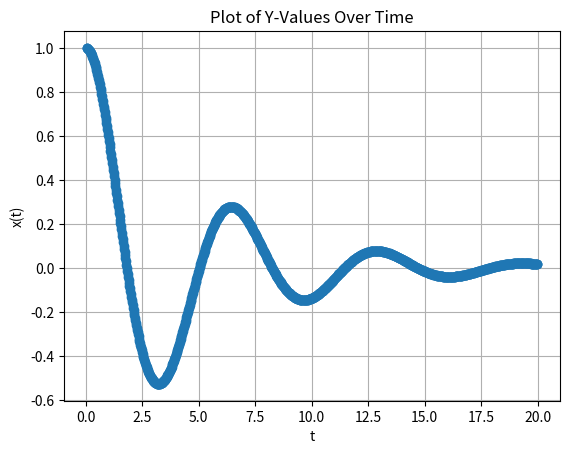

Reproduce this figure in Python.
import matplotlib.pyplot as plt

y_values = [ 0.999603, 0.998813, 0.997632, 0.996065, 0.994116, 0.991787, 0.989083, 0.986008, 0.982566, 0.978762, 0.974599, 0.970083, 0.965218, 0.960008, 0.954459, 0.948574, 0.942361, 0.935822, 0.928964, 0.921792, 0.914311, 0.906527, 0.898444, 0.890069, 0.881408, 0.872465, 0.863247, 0.85376, 0.84401, 0.834001, 0.823742, 0.813236, 0.802492, 0.791514, 0.780309, 0.768884, 0.757244, 0.745396, 0.733346, 0.721101, 0.708667, 0.696051, 0.683258, 0.670296, 0.65717, 0.643888, 0.630456, 0.616881, 0.603168, 0.589325, 0.575357, 0.561273, 0.547077, 0.532777, 0.518379, 0.503889, 0.489315, 0.474662, 0.459937, 0.445146, 0.430296, 0.415394, 0.400444, 0.385455, 0.370431, 0.35538, 0.340307, 0.325218, 0.310121, 0.29502, 0.279922, 0.264832, 0.249758, 0.234704, 0.219676, 0.20468, 0.189722, 0.174808, 0.159942, 0.145131, 0.13038, 0.115694, 0.101079, 0.0865399, 0.0720818, 0.0577098, 0.043429, 0.0292442, 0.0151605, 0.00118245, -0.0126851, -0.0264375, -0.0400703, -0.053579, -0.0669593, -0.0802067, -0.0933172, -0.106287, -0.119111, -0.131786, -0.144309, -0.156674, -0.16888, -0.180921, -0.192795, -0.204499, -0.216028, -0.22738, -0.238552, -0.249541, -0.260343, -0.270956, -0.281378, -0.291605, -0.301635, -0.311466, -0.321095, -0.330521, -0.33974, -0.348752, -0.357553, -0.366143, -0.374519, -0.382681, -0.390625, -0.398352, -0.405859, -0.413146, -0.42021, -0.427052, -0.433671, -0.440064, -0.446232, -0.452175, -0.45789, -0.463379, -0.46864, -0.473673, -0.478478, -0.483056, -0.487405, -0.491527, -0.495421, -0.499087, -0.502526, -0.505738, -0.508724, -0.511485, -0.514021, -0.516332, -0.518421, -0.520287, -0.521932, -0.523356, -0.524562, -0.52555, -0.526321, -0.526878, -0.527221, -0.527352, -0.527273, -0.526985, -0.52649, -0.525791, -0.524888, -0.523784, -0.522481, -0.520981, -0.519287, -0.517399, -0.515321, -0.513056, -0.510604, -0.50797, -0.505155, -0.502161, -0.498993, -0.495651, -0.492139, -0.48846, -0.484616, -0.48061, -0.476446, -0.472125, -0.467651, -0.463028, -0.458257, -0.453342, -0.448286, -0.443093, -0.437765, -0.432305, -0.426718, -0.421005, -0.415171, -0.409218, -0.40315, -0.39697, -0.390682, -0.384288, -0.377793, -0.371199, -0.364511, -0.357731, -0.350863, -0.34391, -0.336875, -0.329763, -0.322577, -0.315319, -0.307994, -0.300605, -0.293155, -0.285648, -0.278088, -0.270477, -0.262819, -0.255117, -0.247376, -0.239597, -0.231785, -0.223944, -0.216075, -0.208184, -0.200272, -0.192344, -0.184402, -0.176451, -0.168492, -0.160529, -0.152566, -0.144606, -0.136652, -0.128706, -0.120773, -0.112854, -0.104953, -0.097074, -0.0892186, -0.0813901, -0.0735915, -0.0658255, -0.0580951, -0.0504029, -0.0427518, -0.0351445, -0.0275836, -0.0200717, -0.0126115, -0.00520551, 0.00214377, 0.00943388, 0.0166624, 0.0238269, 0.0309251, 0.0379547, 0.0449135, 0.0517991, 0.0586096, 0.0653428, 0.0719966, 0.0785691, 0.0850582, 0.091462, 0.0977787, 0.104007, 0.110144, 0.116188, 0.122139, 0.127994, 0.133751, 0.13941, 0.144969, 0.150426, 0.15578, 0.16103, 0.166174, 0.171211, 0.176141, 0.180961, 0.185671, 0.190271, 0.194758, 0.199132, 0.203393, 0.207539, 0.21157, 0.215485, 0.219283, 0.222964, 0.226528, 0.229973, 0.2333, 0.236507, 0.239596, 0.242565, 0.245414, 0.248143, 0.250751, 0.25324, 0.255608, 0.257857, 0.259985, 0.261993, 0.263881, 0.265649, 0.267298, 0.268828, 0.270239, 0.271531, 0.272706, 0.273763, 0.274703, 0.275526, 0.276234, 0.276826, 0.277304, 0.277668, 0.277919, 0.278057, 0.278084, 0.278001, 0.277808, 0.277506, 0.277097, 0.276581, 0.275959, 0.275232, 0.274402, 0.27347, 0.272437, 0.271304, 0.270072, 0.268743, 0.267317, 0.265797, 0.264184, 0.262478, 0.260682, 0.258796, 0.256823, 0.254764, 0.25262, 0.250392, 0.248083, 0.245694, 0.243227, 0.240682, 0.238062, 0.235368, 0.232603, 0.229767, 0.226862, 0.22389, 0.220854, 0.217753, 0.214591, 0.211369, 0.208088, 0.204751, 0.201359, 0.197914, 0.194418, 0.190873, 0.187279, 0.183641, 0.179958, 0.176233, 0.172467, 0.168663, 0.164823, 0.160947, 0.157038, 0.153098, 0.149129, 0.145131, 0.141108, 0.137061, 0.132992, 0.128902, 0.124793, 0.120668, 0.116527, 0.112373, 0.108207, 0.104032, 0.0998482, 0.0956581, 0.0914633, 0.0872656, 0.0830665, 0.0788677, 0.074671, 0.070478, 0.0662902, 0.0621094, 0.0579372, 0.053775, 0.0496246, 0.0454874, 0.041365, 0.0372589, 0.0331706, 0.0291015, 0.0250533, 0.0210272, 0.0170247, 0.0130472, 0.00909613, 0.0051728, 0.00127855, -0.0025853, -0.00641746, -0.0102167, -0.0139816, -0.0177112, -0.0214041, -0.0250593, -0.0286755, -0.0322516, -0.0357865, -0.0392791, -0.0427285, -0.0461335, -0.0494932, -0.0528066, -0.0560727, -0.0592907, -0.0624596, -0.0655786, -0.0686468, -0.0716634, -0.0746276, -0.0775386, -0.0803958, -0.0831985, -0.0859458, -0.0886373, -0.0912722, -0.09385, -0.0963701, -0.0988319, -0.101235, -0.103579, -0.105863, -0.108087, -0.11025, -0.112353, -0.114394, -0.116374, -0.118292, -0.120147, -0.121941, -0.123671, -0.125339, -0.126944, -0.128485, -0.129964, -0.131379, -0.132731, -0.134019, -0.135244, -0.136406, -0.137504, -0.138539, -0.139511, -0.14042, -0.141265, -0.142048, -0.142769, -0.143427, -0.144023, -0.144557, -0.145029, -0.14544, -0.145791, -0.14608, -0.146309, -0.146479, -0.146589, -0.146639, -0.146632, -0.146566, -0.146442, -0.146262, -0.146024, -0.145731, -0.145382, -0.144979, -0.144521, -0.144009, -0.143444, -0.142827, -0.142158, -0.141437, -0.140667, -0.139847, -0.138977, -0.13806, -0.137095, -0.136083, -0.135025, -0.133922, -0.132775, -0.131584, -0.130351, -0.129075, -0.127758, -0.126401, -0.125005, -0.12357, -0.122098, -0.120588, -0.119043, -0.117463, -0.115849, -0.114202, -0.112522, -0.110811, -0.10907, -0.107299, -0.1055, -0.103673, -0.101819, -0.09994, -0.0980361, -0.0961083, -0.0941577, -0.0921852, -0.0901918, -0.0881785, -0.0861461, -0.0840956, -0.0820281, -0.0799444, -0.0778456, -0.0757325, -0.0736061, -0.0714674, -0.0693173, -0.0671567, -0.0649867, -0.0628081, -0.0606218, -0.0584289, -0.0562301, -0.0540266, -0.051819, -0.0496084, -0.0473957, -0.0451817, -0.0429674, -0.0407536, -0.0385412, -0.036331, -0.034124, -0.0319209, -0.0297227, -0.0275301, -0.025344, -0.0231652, -0.0209945, -0.0188327, -0.0166806, -0.0145389, -0.0124085, -0.01029, -0.00818428, -0.00609202, -0.00401394, -0.00195077, 9.68068e-05, 0.00212809, 0.00414241, 0.0061391, 0.00811751, 0.010077, 0.0120169, 0.0139367, 0.0158357, 0.0177133, 0.0195691, 0.0214023, 0.0232125, 0.0249991, 0.0267616, 0.0284994, 0.0302122, 0.0318994, 0.0335606, 0.0351953, 0.036803, 0.0383833, 0.0399359, 0.0414603, 0.0429562, 0.0444231, 0.0458608, 0.0472689, 0.048647, 0.0499949, 0.0513122, 0.0525988, 0.0538542, 0.0550783, 0.0562709, 0.0574316, 0.0585604, 0.0596569, 0.0607211, 0.0617527, 0.0627517, 0.0637178, 0.0646509, 0.065551, 0.066418, 0.0672517, 0.0680521, 0.0688191, 0.0695528, 0.070253, 0.0709198, 0.0715532, 0.0721531, 0.0727196, 0.0732528, 0.0737527, 0.0742193, 0.0746528, 0.0750533, 0.0754207, 0.0757554, 0.0760573, 0.0763266, 0.0765635, 0.0767682, 0.0769407, 0.0770814, 0.0771903, 0.0772678, 0.0773139, 0.0773291, 0.0773134, 0.0772672, 0.0771906, 0.0770841, 0.0769478, 0.076782, 0.0765871, 0.0763634, 0.0761111, 0.0758306, 0.0755223, 0.0751864, 0.0748234, 0.0744336, 0.0740173, 0.0735749, 0.0731069, 0.0726136, 0.0720953, 0.0715526, 0.0709858, 0.0703953, 0.0697816, 0.069145, 0.0684861, 0.0678052, 0.0671028, 0.0663793, 0.0656353, 0.0648711, 0.0640872, 0.0632842, 0.0624623, 0.0616223, 0.0607644, 0.0598892, 0.0589972, 0.0580889, 0.0571648, 0.0562253, 0.0552709, 0.0543022, 0.0533196, 0.0523236, 0.0513148, 0.0502937, 0.0492606, 0.0482163, 0.0471611, 0.0460955, 0.0450201, 0.0439354, 0.0428419, 0.04174, 0.0406303, 0.0395133, 0.0383895, 0.0372594, 0.0361235, 0.0349822, 0.0338361, 0.0326857, 0.0315314, 0.0303738, 0.0292133, 0.0280505, 0.0268857, 0.0257195, 0.0245524, 0.0233848, 0.0222172, 0.02105, 0.0198837, 0.0187188, 0.0175557, 0.0163949, 0.0152368, 0.0140818, 0.0129304, 0.011783, 0.0106401, 0.00950199, 0.00836915, 0.00724198, 0.00612088, 0.00500625, 0.00389847, 0.00279795, 0.00170504, 0.000620137, -0.000456405, -0.00152422, -0.00258296, -0.00363227, -0.00467181, -0.00570124, -0.00672025, -0.0077285, -0.00872568, -0.00971148, -0.0106856, -0.0116478, -0.0125977, -0.013535, -0.0144596, -0.015371, -0.0162692, -0.0171537, -0.0180245, -0.0188811, -0.0197235, -0.0205514, -0.0213645, -0.0221627, -0.0229458, -0.0237135, -0.0244658, -0.0252023, -0.0259231, -0.0266278, -0.0273163, -0.0279886, -0.0286444, -0.0292837, -0.0299062, -0.0305119, -0.0311008, -0.0316726, -0.0322273, -0.0327648, -0.033285, -0.0337879, -0.0342734, -0.0347415, -0.035192, -0.035625, -0.0360405, -0.0364383, -0.0368185, -0.0371811, -0.0375261, -0.0378534, -0.0381631, -0.0384552, -0.0387298, -0.0389868, -0.0392262, -0.0394482, -0.0396528, -0.0398401, -0.04001, -0.0401627, -0.0402983, -0.0404168, -0.0405183, -0.0406029, -0.0406708, -0.0407219, -0.0407565, -0.0407747, -0.0407765, -0.0407621, -0.0407317, -0.0406854, -0.0406232, -0.0405455, -0.0404523, -0.0403437, -0.04022, -0.0400814, -0.0399279, -0.0397598, -0.0395773, -0.0393805, -0.0391696, -0.0389449, -0.0387065, -0.0384546, -0.0381895, -0.0379113, -0.0376203, -0.0373167, -0.0370006, -0.0366724, -0.0363323, -0.0359804, -0.035617, -0.0352424, -0.0348568, -0.0344604, -0.0340535, -0.0336363, -0.033209, -0.032772, -0.0323254, -0.0318696, -0.0314047, -0.0309311, -0.0304489, -0.0299585, -0.0294601, -0.0289539, -0.0284403, -0.0279194, -0.0273917, -0.0268572, -0.0263163, -0.0257693, -0.0252164, -0.0246578, -0.024094, -0.023525, -0.0229512, -0.0223729, -0.0217902, -0.0212036, -0.0206132, -0.0200193, -0.0194221, -0.018822, -0.0182192, -0.017614, -0.0170065, -0.0163972, -0.0157861, -0.0151737, -0.01456, -0.0139455, -0.0133303, -0.0127148, -0.012099, -0.0114833, -0.010868, -0.0102533, -0.0096393, -0.0090264, -0.00841478, -0.00780467, -0.00719631, -0.00658992, -0.00598573, -0.00538396, -0.00478483, -0.00418856, -0.00359535, -0.00300543, -0.00241899, -0.00183625, -0.00125741, -0.000682659, -0.000112201, 0.000453775, 0.00101508, 0.00157152, 0.00212293, 0.00266912, 0.00320991, 0.00374514, 0.00427463, 0.00479823, 0.00531576, 0.00582708, 0.00633203, 0.00683046, 0.00732222, 0.00780717, 0.00828518, 0.0087561, 0.00921981, 0.00967619, 0.0101251, 0.0105664, 0.0110001, 0.0114259, 0.0118438, 0.0122537, 0.0126555, 0.0130491, 0.0134343, 0.0138112, 0.0141796, 0.0145395, 0.0148907, 0.0152333, 0.015567, 0.015892, 0.016208, 0.0165152, 0.0168133, 0.0171024, 0.0173824, 0.0176533, 0.017915, 0.0181676, 0.0184109, 0.018645, 0.0188698, 0.0190854, 0.0192917, 0.0194887, 0.0196764, 0.0198548, 0.0200239, 0.0201837, 0.0203342, 0.0204755, 0.0206075, 0.0207303, 0.0208439, 0.0209484, 0.0210436, 0.0211298, 0.0212069, 0.021275, 0.0213341, 0.0213843, 0.0214256, 0.021458, 0.0214817, 0.0214967, 0.021503, 0.0215007, 0.0214899, 0.0214707, 0.0214431, 0.0214072, 0.0213631, 0.0213109, 0.0212507, 0.0211825, 0.0211064, 0.0210225, 0.020931, 0.0208319, 0.0207253, 0.0206113, 0.0204901, 0.0203617, 0.0202262, 0.0200838, 0.0199345, 0.0197785, 0.0196159, 0.0194469, 0.0192714, 0.0190897, 0.0189018, 0.018708, 0.0185082, 0.0183027, 0.0180916, 0.0178749, 0.0176529, 0.0174256, 0.0171933, 0.0169559,  ]
times = [0.04,0.06,0.08,0.1,0.12,0.14,0.16,0.18,0.2,0.22,0.24,0.26,0.28,0.3,0.32,0.34,0.36,0.38,0.4,0.42,0.44,0.46,0.48,0.5,0.52,0.54,0.56,0.58,0.6,0.62,0.64,0.66,0.68,0.7,0.72,0.74,0.76,0.78,0.8,0.82,0.84,0.86,0.88,0.9,0.92,0.94,0.96,0.98,1,1.02,1.04,1.06,1.08,1.1,1.12,1.14,1.16,1.18,1.2,1.22,1.24,1.26,1.28,1.3,1.32,1.34,1.36,1.38,1.4,1.42,1.44,1.46,1.48,1.5,1.52,1.54,1.56,1.58,1.6,1.62,1.64,1.66,1.68,1.7,1.72,1.74,1.76,1.78,1.8,1.82,1.84,1.86,1.88,1.9,1.92,1.94,1.96,1.98,2,2.02,2.04,2.06,2.08,2.1,2.12,2.14,2.16,2.18,2.2,2.22,2.24,2.26,2.28,2.3,2.32,2.34,2.36,2.38,2.4,2.42,2.44,2.46,2.48,2.5,2.52,2.54,2.56,2.58,2.6,2.62,2.64,2.66,2.68,2.7,2.72,2.74,2.76,2.78,2.8,2.82,2.84,2.86,2.88,2.9,2.92,2.94,2.96,2.98,3,3.02,3.04,3.06,3.08,3.1,3.12,3.14,3.16,3.18,3.2,3.22,3.24,3.26,3.28,3.3,3.32,3.34,3.36,3.38,3.4,3.42,3.44,3.46,3.48,3.5,3.52,3.54,3.56,3.58,3.6,3.62,3.64,3.66,3.68,3.7,3.72,3.74,3.76,3.78,3.8,3.82,3.84,3.86,3.88,3.9,3.92,3.94,3.96,3.98,4,4.02,4.04,4.06,4.08,4.1,4.12,4.14,4.16,4.18,4.2,4.22,4.24,4.26,4.28,4.3,4.32,4.34,4.36,4.38,4.4,4.42,4.44,4.46,4.48,4.5,4.52,4.54,4.56,4.58,4.6,4.62,4.64,4.66,4.68,4.7,4.72,4.74,4.76,4.78,4.8,4.82,4.84,4.86,4.88,4.9,4.92,4.94,4.96,4.98,5,5.02,5.04,5.06,5.08,5.1,5.12,5.14,5.16,5.18,5.2,5.22,5.24,5.26,5.28,5.3,5.32,5.34,5.36,5.38,5.4,5.42,5.44,5.46,5.48,5.5,5.52,5.54,5.56,5.58,5.6,5.62,5.64,5.66,5.68,5.7,5.72,5.74,5.76,5.78,5.8,5.82,5.84,5.86,5.88,5.9,5.92,5.94,5.96,5.98,6,6.02,6.04,6.06,6.08,6.1,6.12,6.14,6.16,6.18,6.2,6.22,6.24,6.26,6.28,6.3,6.32,6.34,6.36,6.38,6.4,6.42,6.44,6.46,6.48,6.5,6.52,6.54,6.56,6.58,6.6,6.62,6.64,6.66,6.68,6.7,6.72,6.74,6.76,6.78,6.8,6.82,6.84,6.86,6.88,6.9,6.92,6.94,6.96,6.98,7,7.02,7.04,7.06,7.08,7.1,7.12,7.14,7.16,7.18,7.2,7.22,7.24,7.26,7.28,7.3,7.32,7.34,7.36,7.38,7.4,7.42,7.44,7.46,7.48,7.5,7.52,7.54,7.56,7.58,7.6,7.62,7.64,7.66,7.68,7.7,7.72,7.74,7.76,7.78,7.8,7.82,7.84,7.86,7.88,7.9,7.92,7.94,7.96,7.98,8,8.02,8.04,8.06,8.08,8.1,8.12,8.14,8.16,8.18,8.2,8.22,8.24,8.26,8.28,8.3,8.32,8.34,8.36,8.38,8.4,8.42,8.44,8.46,8.48,8.5,8.52,8.54,8.56,8.58,8.6,8.62,8.64,8.66,8.68,8.7,8.72,8.74,8.76,8.78,8.8,8.82,8.84,8.86,8.88,8.9,8.92,8.94,8.96,8.98,9,9.02,9.04,9.06,9.08,9.1,9.12,9.14,9.16,9.18,9.2,9.22,9.24,9.26,9.28,9.3,9.32,9.34,9.36,9.38,9.4,9.42,9.44,9.46,9.48,9.5,9.52,9.54,9.56,9.58,9.6,9.62,9.64,9.66,9.68,9.7,9.72,9.74,9.76,9.78,9.8,9.82,9.84,9.86,9.88,9.9,9.92,9.94,9.96,9.98,10,10.02,10.04,10.06,10.08,10.1,10.12,10.14,10.16,10.18,10.2,10.22,10.24,10.26,10.28,10.3,10.32,10.34,10.36,10.38,10.4,10.42,10.44,10.46,10.48,10.5,10.52,10.54,10.56,10.58,10.6,10.62,10.64,10.66,10.68,10.7,10.72,10.74,10.76,10.78,10.8,10.82,10.84,10.86,10.88,10.9,10.92,10.94,10.96,10.98,11,11.02,11.04,11.06,11.08,11.1,11.12,11.14,11.16,11.18,11.2,11.22,11.24,11.26,11.28,11.3,11.32,11.34,11.36,11.38,11.4,11.42,11.44,11.46,11.48,11.5,11.52,11.54,11.56,11.58,11.6,11.62,11.64,11.66,11.68,11.7,11.72,11.74,11.76,11.78,11.8,11.82,11.84,11.86,11.88,11.9,11.92,11.94,11.96,11.98,12,12.02,12.04,12.06,12.08,12.1,12.12,12.14,12.16,12.18,12.2,12.22,12.24,12.26,12.28,12.3,12.32,12.34,12.36,12.38,12.4,12.42,12.44,12.46,12.48,12.5,12.52,12.54,12.56,12.58,12.6,12.62,12.64,12.66,12.68,12.7,12.72,12.74,12.76,12.78,12.8,12.82,12.84,12.86,12.88,12.9,12.92,12.94,12.96,12.98,13,13.02,13.04,13.06,13.08,13.1,13.12,13.14,13.16,13.18,13.2,13.22,13.24,13.26,13.28,13.3,13.32,13.34,13.36,13.38,13.4,13.42,13.44,13.46,13.48,13.5,13.52,13.54,13.56,13.58,13.6,13.62,13.64,13.66,13.68,13.7,13.72,13.74,13.76,13.78,13.8,13.82,13.84,13.86,13.88,13.9,13.92,13.94,13.96,13.98,14,14.02,14.04,14.06,14.08,14.1,14.12,14.14,14.16,14.18,14.2,14.22,14.24,14.26,14.28,14.3,14.32,14.34,14.36,14.38,14.4,14.42,14.44,14.46,14.48,14.5,14.52,14.54,14.56,14.58,14.6,14.62,14.64,14.66,14.68,14.7,14.72,14.74,14.76,14.78,14.8,14.82,14.84,14.86,14.88,14.9,14.92,14.94,14.96,14.98,15,15.02,15.04,15.06,15.08,15.1,15.12,15.14,15.16,15.18,15.2,15.22,15.24,15.26,15.28,15.3,15.32,15.34,15.36,15.38,15.4,15.42,15.44,15.46,15.48,15.5,15.52,15.54,15.56,15.58,15.6,15.62,15.64,15.66,15.68,15.7,15.72,15.74,15.76,15.78,15.8,15.82,15.84,15.86,15.88,15.9,15.92,15.94,15.96,15.98,16,16.02,16.04,16.06,16.08,16.1,16.12,16.14,16.16,16.18,16.2,16.22,16.24,16.26,16.28,16.3,16.32,16.34,16.36,16.38,16.4,16.42,16.44,16.46,16.48,16.5,16.52,16.54,16.56,16.58,16.6,16.62,16.64,16.66,16.68,16.7,16.72,16.74,16.76,16.78,16.8,16.82,16.84,16.86,16.88,16.9,16.92,16.94,16.96,16.98,17,17.02,17.04,17.06,17.08,17.1,17.12,17.14,17.16,17.18,17.2,17.22,17.24,17.26,17.28,17.3,17.32,17.34,17.36,17.38,17.4,17.42,17.44,17.46,17.48,17.5,17.52,17.54,17.56,17.58,17.6,17.62,17.64,17.66,17.68,17.7,17.72,17.74,17.76,17.78,17.8,17.82,17.84,17.86,17.88,17.9,17.92,17.94,17.96,17.98,18,18.02,18.04,18.06,18.08,18.1,18.12,18.14,18.16,18.18,18.2,18.22,18.24,18.26,18.28,18.3,18.32,18.34,18.36,18.38,18.4,18.42,18.44,18.46,18.48,18.5,18.52,18.54,18.56,18.58,18.6,18.62,18.64,18.66,18.68,18.7,18.72,18.74,18.76,18.78,18.8,18.82,18.84,18.86,18.88,18.9,18.92,18.94,18.96,18.98,19,19.02,19.04,19.06,19.08,19.1,19.12,19.14,19.16,19.18,19.2,19.22,19.24,19.26,19.28,19.3,19.32,19.34,19.36,19.38,19.4,19.42,19.44,19.46,19.48,19.5,19.52,19.54,19.56,19.58,19.6,19.62,19.64,19.66,19.68,19.7,19.72,19.74,19.76,19.78,19.8,19.82,19.84,19.86,19.88,19.9,19.92,19.94,19.96,19.98, ]
# Plotting
plt.plot(times, y_values, marker='o')
plt.title('Plot of Y-Values Over Time')
plt.xlabel('t')
plt.ylabel('x(t)')
plt.grid(True)
plt.show()